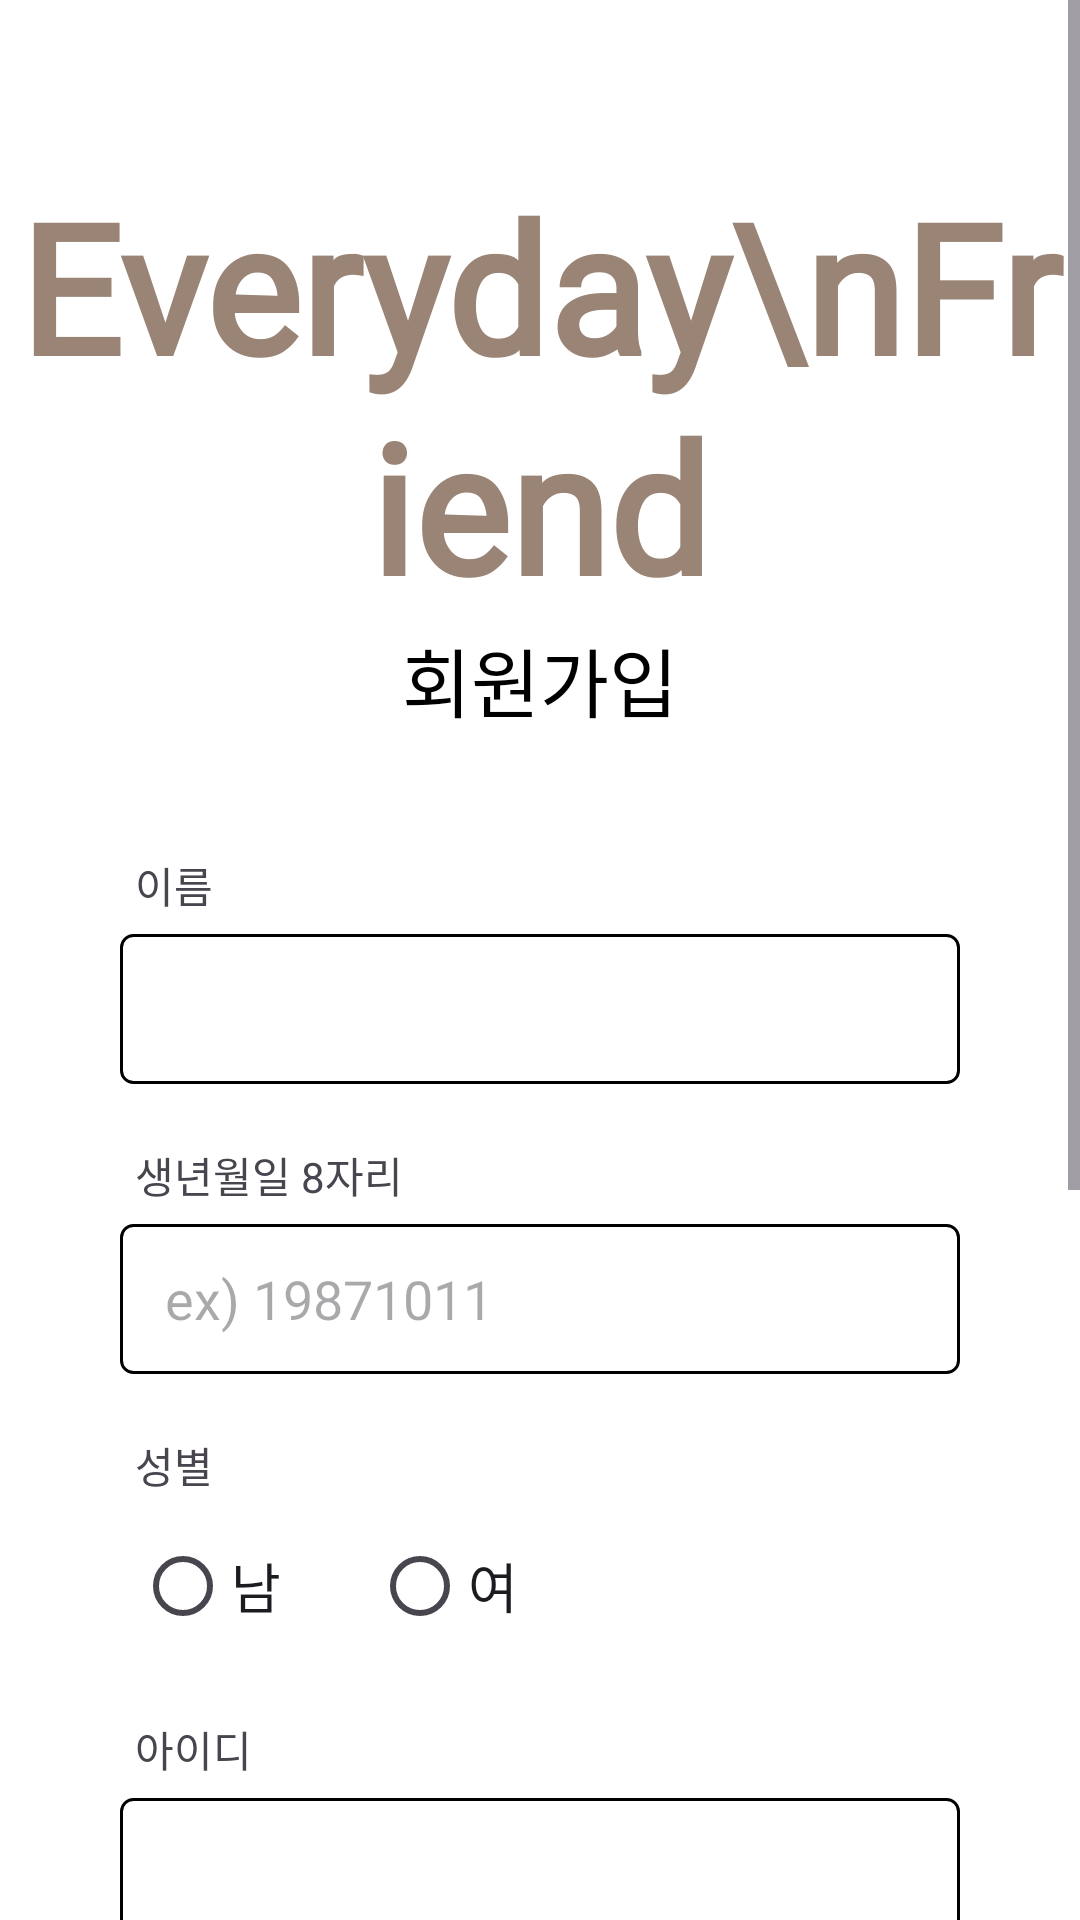

Layout XML and referenced resources for this Android screen:
<!-- AndroidManifest.xml: application theme Theme.AI_Healing -->
<!-- res/layout/activity_join.xml -->
<?xml version="1.0" encoding="utf-8"?>
<LinearLayout xmlns:android="http://schemas.android.com/apk/res/android"
    xmlns:app="http://schemas.android.com/apk/res-auto"
    xmlns:tools="http://schemas.android.com/tools"
    android:layout_width="match_parent"
    android:layout_height="match_parent"
    android:background="@color/white"
    android:orientation="vertical"
    tools:context=".Login.JoinActivity">

    <ScrollView
        android:layout_width="match_parent"
        android:layout_height="wrap_content">

        <LinearLayout
            android:layout_width="match_parent"
            android:layout_height="match_parent"
            android:orientation="vertical">

            <TextView
                android:id="@+id/everyday_fr"
                android:layout_width="wrap_content"
                android:layout_height="wrap_content"
                android:layout_marginTop="55dp"
                android:fontFamily="@font/continuous"
                android:gravity="center_horizontal|center_vertical"
                android:layout_gravity="center"
                android:lineSpacingExtra="3sp"
                android:text="Everyday\nFriend"
                android:textColor="@color/everydayColor"
                android:textSize="60sp"
                android:textStyle="bold" />

            <TextView
                android:layout_width="wrap_content"
                android:layout_height="wrap_content"
                android:text="회원가입"
                android:textColor="@color/black"
                android:layout_gravity="center"
                android:fontFamily="@font/pretendard_regular"
                android:textSize="25sp"/>

            <TextView
                android:layout_marginLeft="45dp"
                android:layout_marginTop="40dp"
                android:layout_width="wrap_content"
                android:layout_height="wrap_content"
                android:textSize="14dp"
                android:text="이름"/>
            <EditText
                android:id="@+id/nameInput"
                android:layout_width="match_parent"
                android:layout_height="50dp"
                android:layout_marginTop="6dp"
                android:layout_gravity="center"
                android:layout_marginLeft="40dp"
                android:layout_marginRight="40dp"
                android:paddingLeft="15dp"
                android:background="@drawable/edittext_rounded_corner_rectangle" />

            <TextView
                android:layout_marginLeft="45dp"
                android:layout_marginTop="20dp"
                android:textSize="14dp"
                android:layout_width="wrap_content"
                android:layout_height="wrap_content"
                android:text="생년월일 8자리"/>
            <EditText
                android:id="@+id/birthInput"
                android:layout_width="match_parent"
                android:layout_height="50dp"
                android:layout_marginTop="6dp"
                android:layout_gravity="center"
                android:layout_marginLeft="40dp"
                android:layout_marginRight="40dp"
                android:inputType="number"
                android:maxLength="8"
                android:hint="ex) 19871011"
                android:paddingLeft="15dp"
                android:background="@drawable/edittext_rounded_corner_rectangle" />



            <TextView
                android:layout_marginLeft="45dp"
                android:layout_marginTop="20dp"
                android:textSize="14dp"
                android:layout_width="wrap_content"
                android:layout_height="wrap_content"
                android:text="성별"/>

            <RadioGroup
                android:id="@+id/radioGroupGender"
                android:layout_marginTop="6dp"
                android:layout_marginLeft="45dp"
                android:layout_width="wrap_content"
                android:layout_height="wrap_content"
                android:orientation="horizontal">

                <RadioButton
                    android:id="@+id/radioButtonMale"
                    android:layout_width="wrap_content"
                    android:layout_height="wrap_content"
                    android:textSize="18sp"
                    android:text="남"/>

                <RadioButton
                    android:id="@+id/radioButtonFemale"
                    android:layout_marginLeft="30dp"
                    android:layout_width="wrap_content"
                    android:layout_height="wrap_content"
                    android:textSize="18sp"
                    android:text="여"/>

            </RadioGroup>

            <TextView
                android:layout_marginLeft="45dp"
                android:layout_marginTop="20dp"
                android:textSize="14dp"
                android:layout_width="wrap_content"
                android:layout_height="wrap_content"
                android:text="아이디"/>
            <EditText
                android:id="@+id/id_input"
                android:layout_width="match_parent"
                android:layout_height="50dp"
                android:layout_marginTop="6dp"
                android:layout_gravity="center"
                android:layout_marginLeft="40dp"
                android:layout_marginRight="40dp"
                android:paddingLeft="15dp"
                android:inputType="textVisiblePassword"
                android:background="@drawable/edittext_rounded_corner_rectangle" />

            <TextView
                android:layout_marginLeft="45dp"
                android:layout_marginTop="20dp"
                android:textSize="14dp"
                android:layout_width="wrap_content"
                android:layout_height="wrap_content"
                android:text="비밀번호"/>
            <EditText
                android:id="@+id/password_input"
                android:layout_width="match_parent"
                android:layout_height="50dp"
                android:layout_marginTop="6dp"
                android:layout_gravity="center"
                android:layout_marginLeft="40dp"
                android:layout_marginRight="40dp"
                android:inputType="textPassword"
                android:paddingLeft="15dp"
                android:background="@drawable/edittext_rounded_corner_rectangle" />

            <TextView
                android:layout_marginLeft="45dp"
                android:layout_marginTop="20dp"
                android:textSize="14dp"
                android:layout_width="wrap_content"
                android:layout_height="wrap_content"
                android:text="비밀번호 확인"/>
            <EditText
                android:layout_width="match_parent"
                android:layout_height="50dp"
                android:layout_marginTop="6dp"
                android:layout_gravity="center"
                android:layout_marginLeft="40dp"
                android:layout_marginRight="40dp"
                android:inputType="textPassword"
                android:paddingLeft="15dp"
                android:background="@drawable/edittext_rounded_corner_rectangle" />

            <androidx.appcompat.widget.AppCompatButton
                android:id="@+id/joinBtn"
                android:layout_width="match_parent"
                android:layout_height="50dp"
                android:layout_gravity="center"
                android:layout_marginTop="40dp"
                android:layout_marginLeft="40dp"
                android:layout_marginRight="40dp"
                android:background="@drawable/button_rounded_corner_rectangle"
                android:textColor="@color/white"
                android:textSize="15dp"
                android:text="회원가입"/>

            <LinearLayout
                android:layout_width="match_parent"
                android:layout_height="100dp">

            </LinearLayout>


        </LinearLayout>

    </ScrollView>



</LinearLayout>
<!-- resources referenced by this layout -->
<resources>
  <color name="black">#FF000000</color>
  <color name="everydayColor">#9A8475</color>
  <color name="white">#FFFFFFFF</color>
  <!-- drawable button_rounded_corner_rectangle (drawable) -->
  <?xml version="1.0" encoding="utf-8"?>
  <shape xmlns:android="http://schemas.android.com/apk/res/android"
      android:shape="rectangle" android:padding = "10dp">
      <solid android:color="@color/everydayColor"></solid>
      <corners
          android:bottomLeftRadius="4dp"
          android:bottomRightRadius="4dp"
          android:topLeftRadius="4dp"
          android:topRightRadius="4dp"></corners>
      <stroke android:width="1dp"
          android:color="@color/everydayColor"></stroke>
  </shape>
  <!-- drawable edittext_rounded_corner_rectangle (drawable) -->
  <?xml version="1.0" encoding="utf-8"?>
  <selector xmlns:android="http://schemas.android.com/apk/res/android">
  
      <item android:state_focused="true">
          <shape xmlns:android="http://schemas.android.com/apk/res/android"
              android:shape="rectangle">
              <stroke
                  android:width="1dp"
                  android:color="@color/everydayColor"/>
              <corners android:radius="4dp"/>
              <solid
                  android:color="#FFFFFF"/>
              <padding android:bottom="5dp" android:top="5dp" android:left="10dp" android:right="10dp"/>
          </shape>
      </item>
  
      <item android:state_focused="false">
          <shape xmlns:android="http://schemas.android.com/apk/res/android"
              android:shape="rectangle">
              <stroke
                  android:width="1dp"
                  android:color="#000000"/>
              <corners android:radius="4dp"/>
              <solid
                  android:color="#FFFFFF"/>
          </shape>
      </item>
  
  </selector>
  <style name="Theme.AI_Healing" parent="Base.Theme.AI_Healing" />
  <style name="Base.Theme.AI_Healing" parent="Theme.Material3.DayNight.NoActionBar">
          
          <item name="colorPrimaryDark">#EADED0</item>
          <item name="android:statusBarColor">#EADED0</item>
      </style>
</resources>
